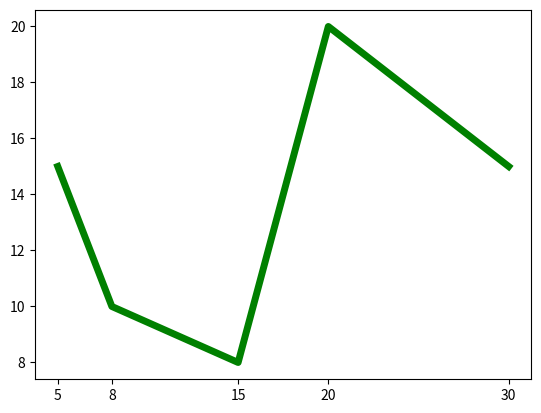

Reproduce this figure in Python. (Note: this script raises an exception after producing the figure.)
import matplotlib.pyplot as plt

x = [5, 8, 15, 20, 30]
y = [15, 10, 8, 20, 15]
plt.plot(x, y, color='g', linewidth=5)

plt.xticks(x, labels=" ")
plt.yticks(y, labels=" ")

plt.show()
